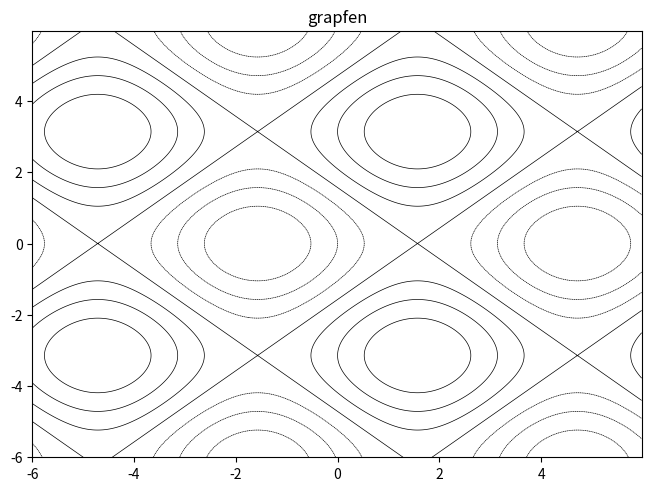

The matplotlib source for this figure: (Note: this script raises an exception after producing the figure.)
import numpy as np
import matplotlib.pyplot as plt
import scipy.ndimage as sci




delta = 0.025
x = np.arange(-6.0, 6.0, delta)
y = np.arange(-6.0, 6.0, delta)
X, Y = np.meshgrid(x, y)
Z1 = np.sin(X )
Z2 = np.cos(Y)
Z = (Z1 - Z2) * 2







fig, ax1 = plt.subplots(layout='constrained')
CS=ax1.contour(X,Y,Z,  linewidths=0.5, colors='k')
ax1.set_title("grapfen")
#cntr1 = ax1.contourf(X,Y, Z, levels=10, cmap="RdYlBu") #inferno
print(CS.collections[1].__dict__)
po=CS.collections[1].get_paths()[2]
v = po.vertices
x = v[:, 0]
y = v[:, 1]
ax1.plot(x,y)
#fig.colorbar(cntr1, ax=ax1)
ax1.clabel(CS, inline=True, fontsize=10)
plt.ylabel("Distance/cm")
plt.xlabel("time/ns")
plt.show()


plt.close()


